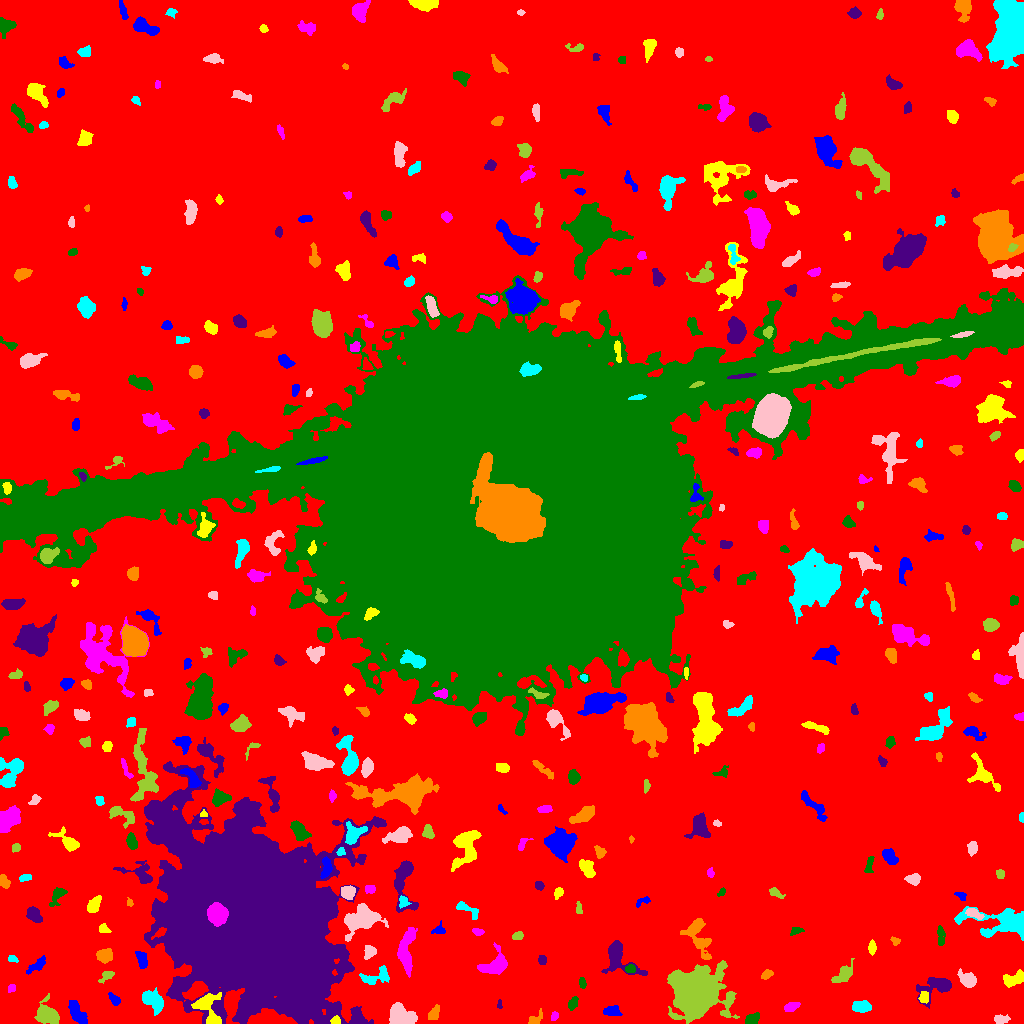

The table this chart was drawn from, first rows:
ID, X, Y, A, B, theta, total_flux, mu_max, mu_median, mu_mean, R_fwhm, R_e, R10, R90, x_start, x_end, y_start, y_end, area, greylevel
0, 519, 490.5, 313.7, 306.3, -1.104, 1747160, 13.0, 2.0, 2.296, 78.94, 229.5, 88.04, 367.4, 0, 1023, 0, 1023, 760793, 2.296
1, 75.82, 11.63, 6.633, 2.635, -1.04, 673.0, 6.0, 2.0, 2.289, 5.836, 4.918, 1.871, 7.939, 68, 87, 0, 23, 294, 8.289
2, 336.2, 2.835, 2.208, 2.011, -0.1398, 284.0, 9.0, 3.0, 3.838, 2.877, 2.523, 0.9772, 4.107, 330, 340, 0, 8, 74, 15.84
3, 554.6, 7.514, 2.148, 1.745, 1.097, 107.0, 4.0, 1.5, 1.672, 3.192, 2.459, 0.7979, 3.949, 551, 558, 3, 12, 64, 7.672
4, 751.4, 3.692, 3.467, 2.445, 0.5634, 545.0, 9.0, 3.0, 3.838, 4.222, 3.385, 1.382, 5.499, 745, 759, 0, 11, 142, 9.838
5, 356.1, 4.601, 3.743, 2.028, 1.086, 148.0, 3.0, 1.0, 1.41, 3.949, 3.192, 1.128, 4.918, 351, 362, 0, 14, 105, 9.41
6, 534.9, 4.058, 4.648, 2.293, 0.7237, 206.0, 4.0, 2.0, 1.675, 4.549, 3.338, 1.262, 5.323, 528, 542, 0, 15, 123, 7.675
7, 152.4, 23.27, 6.715, 3.845, -0.7298, 980.0, 7.0, 3.0, 2.753, 5.971, 5.642, 2.111, 8.885, 142, 163, 8, 36, 356, 9.753
8, 1001, 4.387, 3.807, 1.741, 0.02388, 225.0, 4.0, 2.0, 1.815, 4.886, 3.29, 1.262, 4.918, 994, 1010, 0, 9, 124, 7.815
9, 47.08, 9.605, 5.749, 4.577, -0.8413, 1749, 11.0, 3.0, 4.319, 6.308, 5.836, 2.257, 9.608, 34, 59, 0, 30, 405, 9.319
10, 951, 10.54, 3.78, 1.664, -0.02757, 151.0, 3.0, 2.0, 1.624, 3.949, 3.192, 1.262, 4.918, 943, 958, 7, 14, 93, 7.624
11, 611.5, 11.8, 4.293, 2.298, -0.001112, 239.0, 3.0, 2.0, 1.484, 5.14, 3.989, 1.493, 6.024, 603, 622, 8, 18, 161, 8.484
12, 206.6, 17.91, 8.168, 6.089, -1.136, 1258, 9.0, 2.0, 2.771, 5.14, 5.971, 2.185, 10.16, 191, 221, 0, 31, 454, 12.77
13, 791.4, 16.72, 3.674, 1.919, 0.3411, 343.0, 6.0, 2.0, 2.659, 4.514, 3.385, 1.262, 5.352, 784, 800, 12, 21, 129, 8.659
14, 572.2, 20.38, 3.344, 1.619, 1.188, 87.0, 3.0, 1.0, 0.7699, 2.585, 2.585, 0.9772, 4.222, 568, 578, 13, 27, 113, 8.77
15, 499.4, 18.78, 2.191, 1.073, 1.536, 90.0, 4.0, 2.0, 2.093, 2.877, 1.954, 0.7979, 2.877, 497, 502, 15, 24, 43, 8.093
16, 433.6, 10.17, 3.902, 2.069, 0.9634, 340.0, 6.0, 2.0, 2.464, 4.514, 3.568, 1.382, 5.557, 428, 439, 4, 19, 138, 8.464
17, 861.4, 16.55, 4.442, 2.546, -0.05018, 542.0, 6.0, 3.0, 2.644, 5.809, 4.37, 1.784, 6.676, 852, 871, 11, 23, 205, 8.644
18, 400.3, 7.614, 6.723, 4.575, -0.3369, 2323, 12.0, 5.0, 5.151, 7.464, 6.433, 2.523, 10.28, 389, 417, 0, 21, 451, 10.15
19, 695.5, 32.15, 9.907, 9.214, 0.3802, 57053, 143.0, 9.0, 22.17, 8.813, 9.491, 3.613, 20.5, 667, 739, 0, 63, 2574, 26.17
20, 646.1, 30.75, 4.159, 2.356, 0.9661, 372.0, 5.0, 2.0, 2.531, 4.687, 3.868, 1.493, 5.944, 638, 654, 24, 39, 147, 9.531
21, 114.7, 23.72, 3.016, 1.881, -0.8414, 322.0, 9.0, 3.0, 2.927, 2.821, 2.877, 1.128, 4.687, 108, 120, 18, 31, 110, 8.927
22, 923.5, 25.69, 2.67, 2.254, 1.284, 179.0, 4.0, 2.0, 1.689, 4.297, 3.141, 1.128, 4.918, 918, 928, 20, 32, 106, 9.689
23, 11.88, 35.26, 2.176, 1.795, 0.6229, 140.0, 4.0, 2.0, 2.258, 3.868, 2.523, 0.9772, 3.785, 8, 15, 31, 39, 62, 8.258
24, 582.4, 40.2, 2.542, 1.657, -1.362, 112.0, 4.0, 1.0, 1.514, 3.385, 2.585, 0.7979, 4.068, 579, 586, 35, 46, 74, 7.514
25, 937.2, 36.75, 9.509, 5.202, 0.3305, 1492, 10.0, 3.0, 3.383, 5.698, 5.997, 2.257, 10.22, 916, 951, 15, 46, 441, 8.383
26, 766.8, 48.95, 2.711, 1.992, 0.4767, 185.0, 5.0, 2.0, 1.927, 3.141, 2.877, 1.128, 4.687, 761, 773, 44, 54, 96, 7.927
27, 376, 46.61, 8.248, 3.569, 0.2367, 589.0, 4.0, 2.0, 2.111, 7.777, 5.293, 2.111, 8.292, 359, 389, 39, 58, 279, 8.111
28, 967.7, 43.76, 5.114, 3.282, -0.5786, 729.0, 6.0, 3.0, 3.115, 6.794, 4.886, 1.954, 7.548, 957, 976, 36, 55, 234, 8.115
29, 106.4, 47.35, 4.429, 2.129, 0.6056, 268.0, 4.0, 2.0, 2.291, 5.67, 3.568, 1.382, 5.47, 98, 114, 40, 52, 117, 7.291
30, 902.8, 50.64, 5.978, 3.952, 0.6831, 984.0, 7.0, 3.0, 3.056, 4.983, 5.917, 2.185, 9.062, 892, 914, 42, 64, 322, 8.056
31, 37.76, 58.71, 5.443, 2.006, 0.6592, 397.0, 7.0, 2.0, 2.256, 3.478, 3.568, 1.382, 6.283, 26, 45, 49, 68, 176, 8.256
32, 1013, 44.07, 5.51, 2.587, 0.3067, 758.0, 8.0, 3.0, 3.145, 5.698, 4.583, 1.784, 7.114, 1003, 1023, 36, 54, 241, 9.145
33, 406, 71.79, 11.73, 3.785, 1.514, 1981, 10.0, 4.0, 3.931, 7.527, 6.956, 2.706, 11.03, 397, 417, 46, 96, 504, 10.93
34, 630.1, 54.67, 2.274, 1.955, 0.05894, 257.0, 7.0, 3.0, 3.134, 3.338, 2.706, 0.9772, 4.222, 625, 635, 51, 59, 82, 13.13
35, 542.3, 63.54, 2.221, 1.863, -1.549, 179.0, 5.0, 2.0, 2.295, 3.385, 2.646, 0.9772, 4.107, 538, 546, 59, 68, 78, 8.295
36, 105.1, 68.2, 3.721, 2.924, 0.02677, 565.0, 7.0, 3.0, 2.797, 4.754, 4.184, 1.693, 6.482, 96, 112, 60, 75, 202, 8.797
37, 12.4, 64.59, 2.595, 1.586, -0.3733, 91.0, 3.0, 1.0, 1.4, 2.764, 2.394, 0.9772, 3.909, 8, 18, 61, 68, 65, 8.4
38, 369.5, 71.55, 3.26, 2.699, 0.9815, 627.0, 10.0, 4.0, 4.447, 4.514, 3.7, 1.382, 5.754, 364, 376, 64, 78, 141, 9.447
39, 844, 49.47, 6.21, 3.025, 0.7522, 1036, 9.0, 4.0, 4.016, 5.293, 5.015, 1.954, 7.979, 831, 854, 41, 65, 258, 9.016
40, 80.02, 60.99, 4.387, 1.871, 0.3738, 318.0, 7.0, 2.0, 2.409, 3.09, 3.192, 1.128, 5.441, 72, 90, 56, 70, 132, 8.409
41, 141.8, 63.22, 4.549, 2.117, -1.296, 416.0, 5.0, 3.0, 2.491, 5.202, 3.868, 1.596, 5.89, 135, 147, 55, 72, 167, 9.491
42, 872.1, 75.52, 3.006, 1.58, 1.566, 288.0, 8.0, 2.0, 2.88, 3.478, 2.706, 0.9772, 4.442, 868, 876, 68, 84, 100, 8.88
43, 495.2, 58.37, 7.719, 5.097, 0.4926, 1476, 9.0, 3.0, 3.523, 5.836, 6.155, 2.326, 10.05, 477, 507, 49, 81, 419, 8.523
44, 940.5, 87.97, 5.308, 1.844, -1.518, 310.0, 5.0, 2.0, 2.296, 4.146, 3.785, 1.382, 5.698, 937, 945, 78, 98, 135, 7.296
45, 617.5, 66.45, 9.892, 6.136, -0.8739, 2641, 16.0, 4.0, 4.964, 6.283, 6.283, 2.459, 10.87, 601, 647, 48, 83, 532, 9.964
46, 895.2, 82.55, 2.346, 1.683, -0.5174, 92.0, 4.0, 1.0, 1.394, 2.985, 2.326, 0.7979, 3.742, 890, 900, 78, 87, 66, 7.394
47, 1009, 100.7, 15.69, 5.9, -0.1086, 5537, 28.0, 3.0, 5.897, 5.642, 7.225, 2.585, 13.87, 954, 1023, 83, 117, 939, 10.9
48, 360.9, 103.9, 9.375, 5.696, 0.3753, 3306, 12.0, 4.0, 4.598, 9.407, 8.273, 3.192, 12.82, 344, 388, 82, 120, 719, 10.6
49, 518, 87.8, 2.602, 1.562, 0.03921, 191.0, 6.0, 2.0, 2.195, 3.241, 2.459, 0.9772, 4.068, 512, 523, 84, 92, 87, 9.195
50, 159.9, 90.8, 4.175, 1.632, 0.6315, 329.0, 6.0, 3.5, 3.427, 4.549, 3.141, 1.262, 4.787, 151, 166, 84, 96, 96, 17.43
51, 439.3, 93.45, 2.702, 2.369, 0.416, 195.0, 5.0, 1.0, 1.912, 3.141, 2.706, 0.9772, 4.72, 431, 445, 90, 103, 102, 7.912
52, 103.9, 94.31, 2.616, 2.118, -0.5514, 211.0, 5.0, 2.0, 2.371, 3.432, 2.932, 1.128, 4.514, 99, 111, 91, 100, 89, 8.371
53, 477.1, 91.79, 2.617, 1.57, -0.2795, 108.0, 3.0, 1.0, 1.403, 3.241, 2.523, 0.9772, 4.068, 472, 484, 88, 95, 77, 9.403
54, 796.3, 92.64, 3.371, 1.698, 0.2746, 260.0, 5.0, 3.0, 2.989, 4.146, 2.985, 1.262, 4.514, 790, 804, 88, 96, 87, 7.989
55, 33.57, 108.9, 3.893, 2.539, -0.9389, 611.0, 8.0, 3.0, 3.086, 5.046, 3.989, 1.596, 6.358, 26, 42, 101, 117, 198, 9.086
56, 697.8, 89.13, 11.18, 4.798, -1.196, 1573, 10.0, 2.0, 3.096, 5.412, 6.333, 2.257, 10.79, 680, 711, 64, 105, 508, 10.1
57, 467.2, 114.3, 7.339, 2.462, -0.538, 494.0, 5.0, 3.0, 2.775, 5.585, 4.442, 1.693, 6.747, 456, 478, 104, 122, 178, 7.775
58, 974.6, 109.4, 4.492, 1.935, -0.4257, 320.0, 5.0, 2.0, 2.319, 4.478, 3.7, 1.382, 5.642, 965, 984, 104, 115, 138, 10.32
59, 578.8, 114.9, 3.165, 1.387, -1.465, 103.0, 4.0, 1.0, 1.451, 3.09, 2.459, 0.7979, 3.989, 576, 582, 110, 122, 71, 7.451
... 374 more rows
